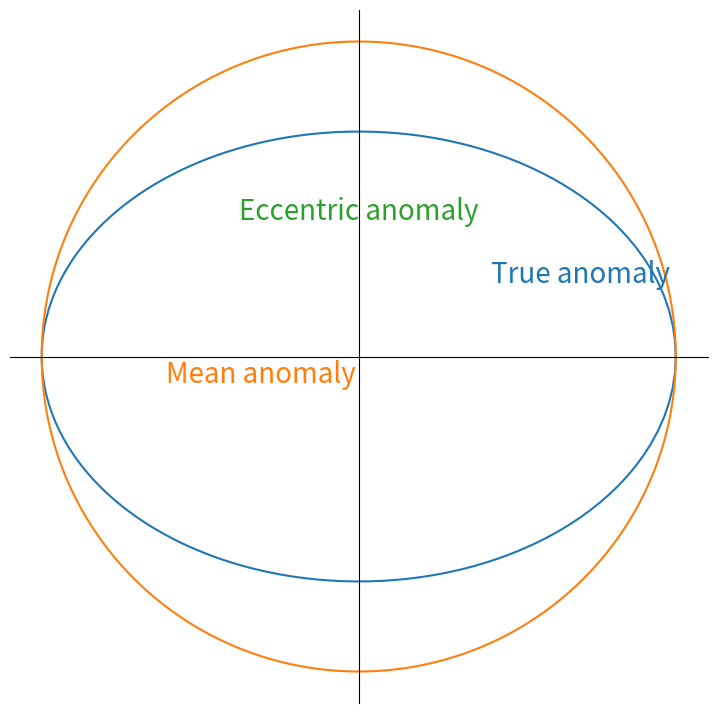

The matplotlib source for this figure: (Note: this script raises an exception after producing the figure.)
from math import *

import numpy as np
import matplotlib.pyplot as plt
import matplotlib.animation as animation
from scipy.optimize import newton
plt.ioff()
fig, ax = plt.subplots(figsize=(9, 9))
ax.set_xlim((-1.1, 1.1))
ax.set_ylim((-1.1, 1.1))
ax.spines["top"].set_visible(False)
ax.spines["right"].set_visible(False)
ax.xaxis.set_tick_params(bottom=False, top=False, which="both", labelbottom=False)
ax.yaxis.set_tick_params(left=False, right=False, which="both", labelleft=False)

# Move remaining spines to the center
ax.spines["bottom"].set_position("zero")  # spine for xaxis
ax.spines["left"].set_position("zero")  # spine for yaxis
a = 1
e = 0.7
p = a * (1 - e**2)
b = a * np.sqrt(1 - e**2)
r_a = p / (1 - e)
r_p = 2 * a - r_a
M_e = np.linspace(0, 2 * np.pi, 300)
Me_ann = ax.annotate("True anomaly", xy=(a*e, 0.21), ha="center", va="bottom", fontsize=20, color="C0")
Me_ann = ax.annotate("Mean anomaly", xy=(-0.01, -0.01), ha="right", va="top", fontsize=20, color="C1")
Me_ann = ax.annotate("Eccentric anomaly", xy=(0, 0.41), ha="center", va="bottom", fontsize=20, color="C2")

def kepler(E, M_e, e):
    """Kepler's equation, to be used in a Newton solver."""
    return E - e * np.sin(E) - M_e


def d_kepler_d_E(E, M_e, e):
    """The derivative of Kepler's equation, to be used in a Newton solver.
    
    Note that the argument M_e is unused, but must be present so the function
    arguments are consistent with the kepler function.
    """
    return 1 - e * np.cos(E)


E = newton(func=kepler, fprime=d_kepler_d_E, x0=np.ones_like(M_e) * np.pi, args=(M_e, e))
nu = (2 * np.arctan(np.sqrt((1 + e) / (1 - e)) * np.tan(E / 2))) % (2 * np.pi)
r = p / (1 + e * np.cos(nu))
x = a * e + r * np.cos(nu)
y = r * np.sin(nu)
(ellipse,) = ax.plot(x, y)
(circle,) = ax.plot(a * np.cos(M_e), a * np.sin(M_e))
(ecc_line,) = ax.plot([], [], "ko-")
(spacecraft,) = ax.plot([], [], color="C0", marker="o", ls="-")
(true_anomaly_arc,) = ax.plot([], [], color="C0", ls="-")
(mean_anomaly,) = ax.plot([], [], color="C1", marker="o", ls="-")
(mean_anomaly_arc,) = ax.plot([], [], color="C1", ls="-")
(eccentric_anomaly,) = ax.plot([], [], color="C2", marker="o", ls="-")
(eccentric_anomaly_arc,) = ax.plot([], [], color="C2", ls="-")


def init():
    spacecraft.set_data([], [])
    mean_anomaly.set_data([], [])
    eccentric_anomaly.set_data([], [])
    ecc_line.set_data([], [])
    true_anomaly_arc.set_data([], [])
    mean_anomaly_arc.set_data([], [])
    eccentric_anomaly_arc.set_data([], [])
    return (ellipse, circle, spacecraft, mean_anomaly, eccentric_anomaly, ecc_line, true_anomaly_arc, mean_anomaly_arc, eccentric_anomaly_arc)


def animate(t):
    E = newton(func=kepler, fprime=d_kepler_d_E, x0=np.pi, args=(t, e))
    M_e = t
    nu = (2 * np.arctan(np.sqrt((1 + e) / (1 - e)) * np.tan(E / 2))) % (2 * np.pi)
    r = p / (1 + e * np.cos(nu))
    spacecraft.set_data([a * e, a * e + r * np.cos(nu)], [0, r * np.sin(nu)])
    mean_anomaly.set_data([0, a * np.cos(M_e)], [0, a * np.sin(M_e)])
    eccentric_anomaly.set_data([0, a * np.cos(E)], [0, a * np.sin(E)])
    ecc_line.set_data([a * np.cos(E), a * np.cos(E)], [r * np.sin(nu), a * np.sin(E)])

    nu_arc = np.linspace(0, nu, 50)
    true_anomaly_arc.set_data(a * e + 0.2 * np.cos(nu_arc), 0.2 * np.sin(nu_arc))
    
    Me_arc = np.linspace(0, M_e, 50)
    mean_anomaly_arc.set_data(0.1 * np.cos(Me_arc), 0.1 * np.sin(Me_arc))
    
    ecc_arc = np.linspace(0, E, 50)
    eccentric_anomaly_arc.set_data(0.4 * np.cos(ecc_arc), 0.4 * np.sin(ecc_arc))
    return (ecc_line, spacecraft, mean_anomaly, eccentric_anomaly, true_anomaly_arc, mean_anomaly_arc, eccentric_anomaly_arc)

anim = animation.FuncAnimation(
    fig, animate, init_func=init, frames=M_e, blit=True, interval=16
)
from IPython.display import HTML
from myst_nb import glue
glue("true-mean-eccentric-anomalies", HTML(anim.to_jshtml()), display=False)